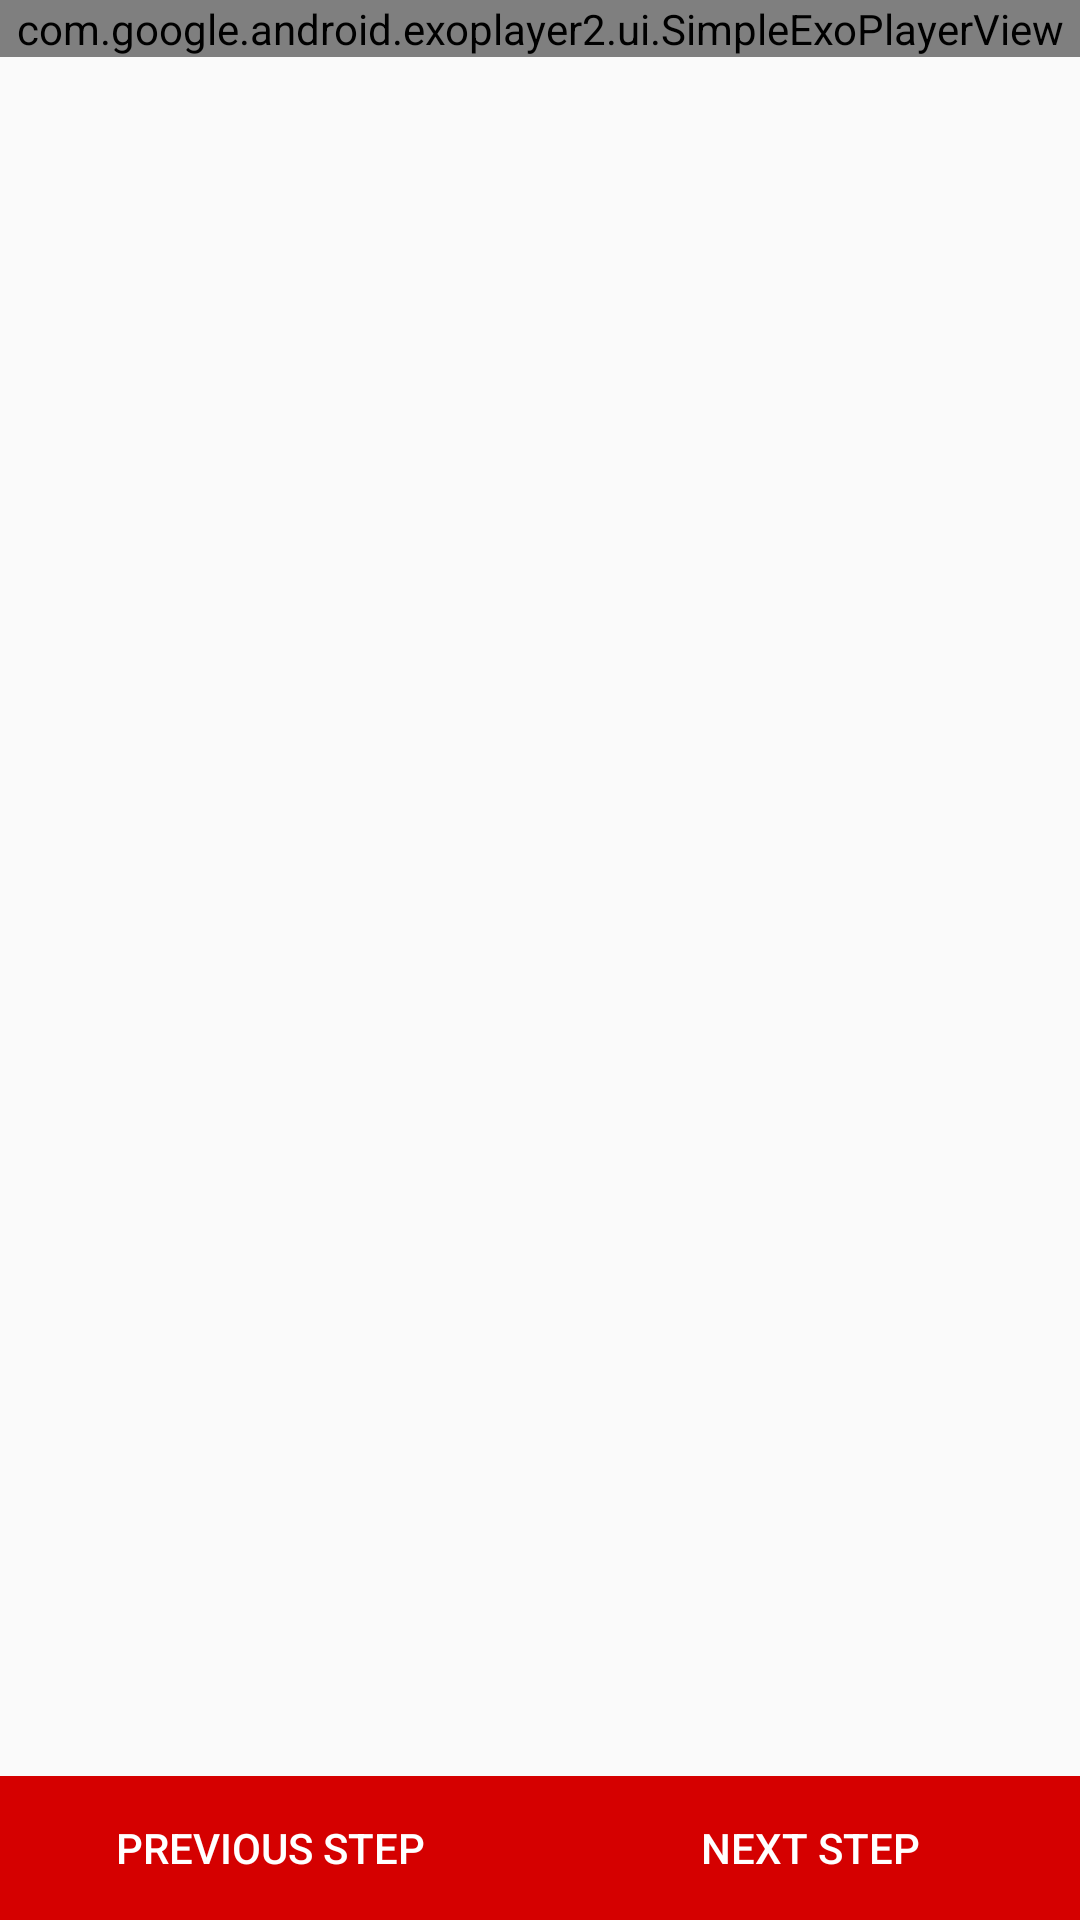

This screen was rendered from an Android layout file. Write that file and the resources it references.
<!-- AndroidManifest.xml: application theme AppTheme -->
<!-- res/layout/fragment_step.xml -->
<layout xmlns:android="http://schemas.android.com/apk/res/android">

    <FrameLayout xmlns:app="http://schemas.android.com/apk/res-auto"
        xmlns:tools="http://schemas.android.com/tools"
        android:layout_width="match_parent"
        android:layout_height="match_parent"
        tools:context="com.example.bakingcakes.Fragments.StepFragment">

        <android.support.constraint.ConstraintLayout
            android:layout_width="match_parent"
            android:layout_height="match_parent">

            <com.google.android.exoplayer2.ui.SimpleExoPlayerView
                android:id="@+id/exoPlayerView"
                app:fastforward_increment="6000"
                app:rewind_increment="2000"
                android:layout_width="match_parent"
                android:layout_height="wrap_content"
                android:layout_alignParentStart="true"
                android:layout_alignParentTop="true"
                tools:ignore="MissingConstraints" />

            <ImageView
                android:id="@+id/step_thumbnail"
                android:layout_width="match_parent"
                android:layout_height="wrap_content"
                android:layout_below="@id/exoPlayerView"
                android:adjustViewBounds="true"
                android:contentDescription="@string/step_thumbnail"
                android:scaleType="fitXY"
                android:visibility="gone"
                tools:ignore="MissingConstraints" />

            <ProgressBar
                android:layout_width="40dp"
                android:layout_height="40dp"
                android:layout_alignParentTop="true"
                android:layout_centerHorizontal="true"
                android:layout_marginStart="8dp"
                android:layout_marginLeft="8dp"
                android:layout_marginTop="8dp"
                android:layout_marginEnd="8dp"
                android:layout_marginRight="8dp"
                android:progressTint="@color/colorPrimary"
                android:visibility="invisible"
                app:layout_constraintBottom_toBottomOf="@+id/exoPlayerView"
                app:layout_constraintEnd_toEndOf="parent"
                app:layout_constraintStart_toStartOf="@+id/exoPlayerView"
                app:layout_constraintTop_toTopOf="@+id/exoPlayerView" />

            <View
                android:layout_width="2dp"
                android:layout_height="0dp"
                android:layout_alignParentBottom="true"
                android:layout_centerHorizontal="true"
                android:layout_marginStart="8dp"
                android:layout_marginTop="8dp"
                app:layout_constraintEnd_toEndOf="@+id/exoPlayerView"
                app:layout_constraintStart_toStartOf="@+id/exoPlayerView"
                app:layout_constraintTop_toTopOf="parent" />

            <LinearLayout
                android:layout_width="match_parent"
                android:layout_height="wrap_content"
                android:layout_marginTop="8dp"
                android:orientation="horizontal"
                app:layout_constraintBottom_toBottomOf="parent">

                <Button
                    android:id="@+id/back"
                    android:layout_width="0dp"
                    android:layout_height="wrap_content"
                    android:layout_weight="1"
                    android:background="@color/colorPrimary"
                    android:drawableStart="@drawable/back"
                    android:text="@string/previous_step"
                    android:textColor="@android:color/white" />

                <Button
                    android:id="@+id/forward"
                    android:layout_width="0dp"
                    android:layout_height="wrap_content"
                    android:layout_weight="1"
                    android:background="@color/colorPrimary"
                    android:drawableEnd="@drawable/forward"
                    android:text="@string/next_step"
                    android:textColor="@android:color/white" />
            </LinearLayout>

            <TextView
                android:id="@+id/description"
                android:layout_width="match_parent"
                android:layout_height="wrap_content"
                android:layout_alignParentStart="true"
                android:layout_margin="25sp"
                android:layout_marginBottom="8dp"
                android:lineSpacingMultiplier="1.1"
                android:textSize="20sp"
                app:layout_constraintTop_toBottomOf="@+id/exoPlayerView"
                tools:layout_editor_absoluteX="25dp" />

        </android.support.constraint.ConstraintLayout>
    </FrameLayout>
</layout>
<!-- resources referenced by this layout -->
<resources>
  <color name="colorPrimary">#d50000</color>
  <string name="next_step">Next Step</string>
  <string name="previous_step">Previous Step</string>
  <string name="step_thumbnail">step_thumbnail</string>
  <style name="AppTheme" parent="Theme.AppCompat.Light.DarkActionBar">
          
          <item name="colorPrimary">@color/colorPrimary</item>
          <item name="colorPrimaryDark">@color/colorPrimaryDark</item>
          <item name="colorAccent">@color/colorAccent</item>
          <item name="windowActionBar">false</item>
          <item name="windowNoTitle">true</item>
  
      </style>
  <color name="colorPrimaryDark">#9b0000</color>
  <color name="colorAccent">#ff7043</color>
</resources>
